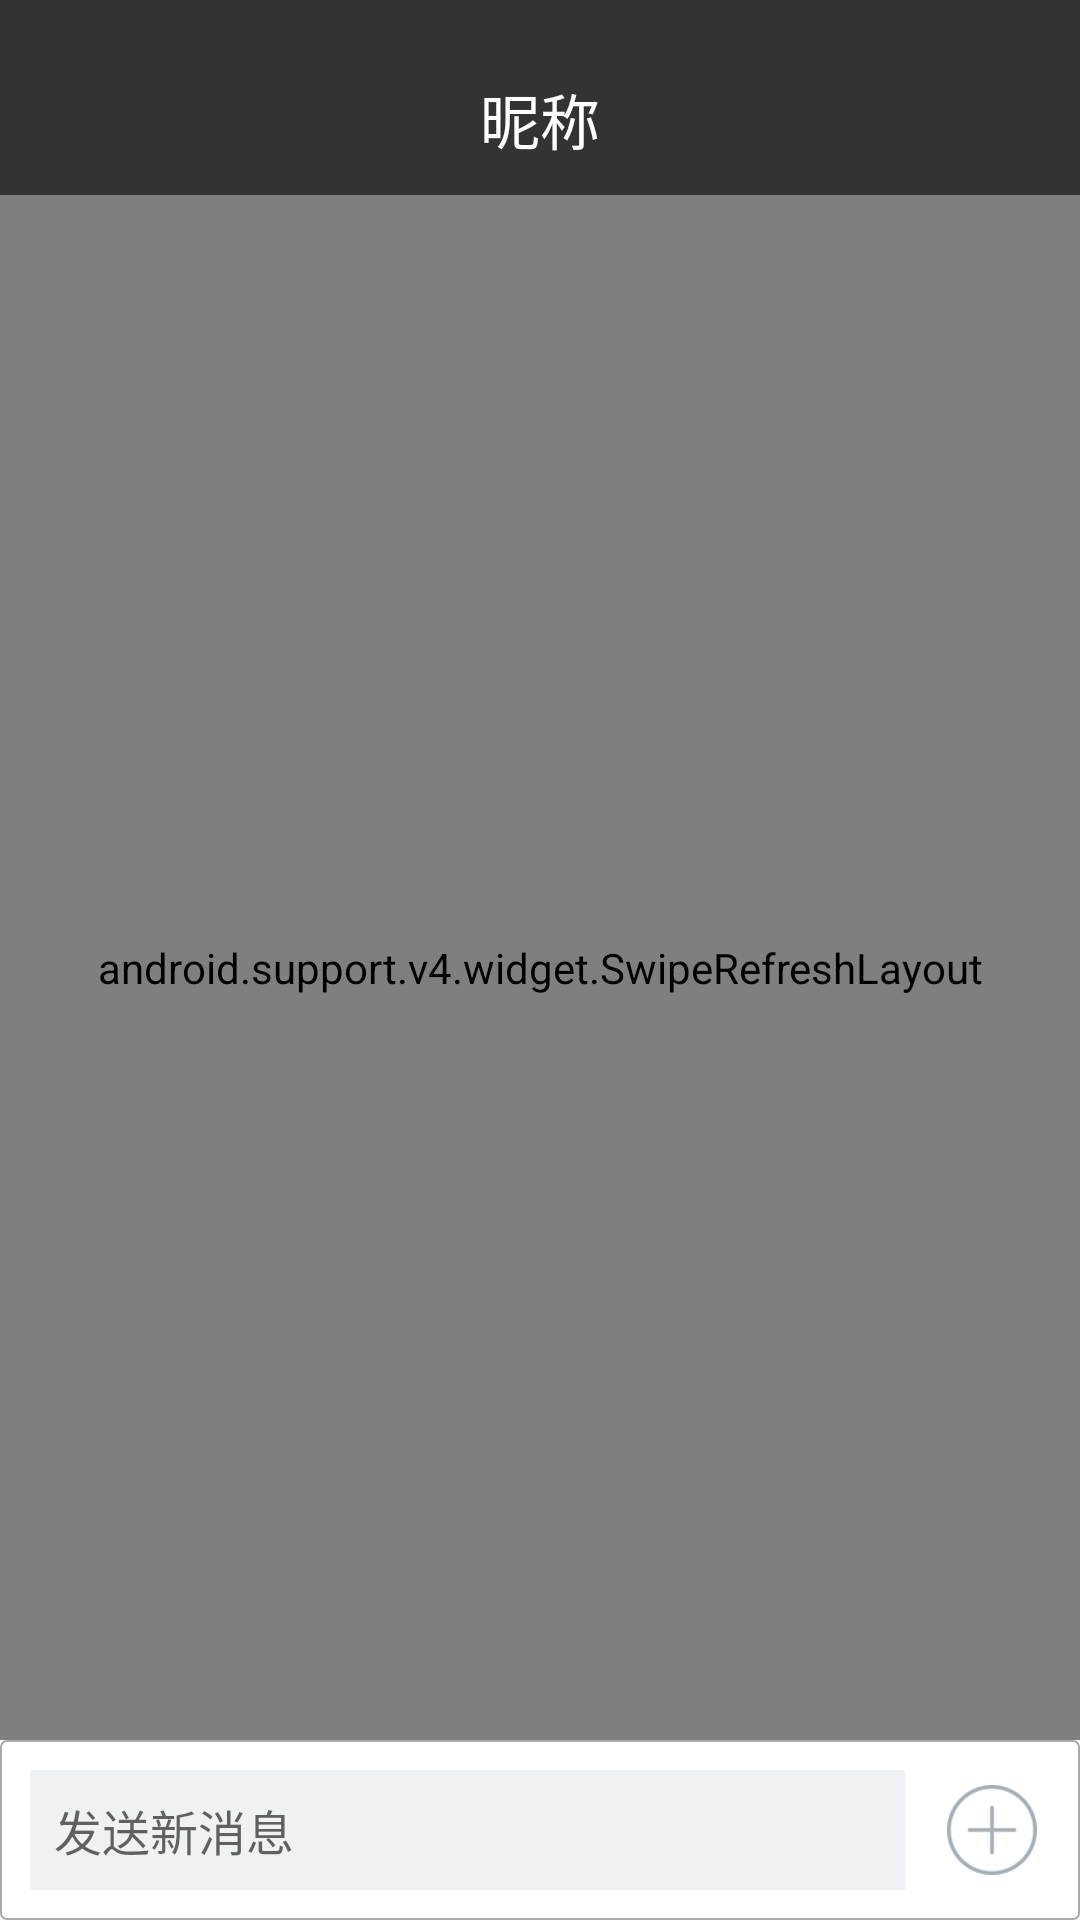

This screen was rendered from an Android layout file. Write that file and the resources it references.
<!-- AndroidManifest.xml: application theme AppTheme -->
<!-- res/layout/activity_singlechat.xml -->
<?xml version="1.0" encoding="utf-8"?>
<LinearLayout xmlns:android="http://schemas.android.com/apk/res/android"
              android:id="@id/ll_singlechat"
              android:layout_width="match_parent"
              android:layout_height="match_parent"
              android:orientation="vertical">

    <include layout="@layout/chat_title"/>

    <android.support.v4.widget.SwipeRefreshLayout
        android:id="@+id/sl_singlechat"
        android:layout_width="match_parent"
        android:layout_height="match_parent"
        android:layout_weight="1">

        <android.support.v7.widget.RecyclerView
            android:id="@+id/rv_singlechat"
            android:layout_width="match_parent"
            android:layout_height="match_parent"/>
    </android.support.v4.widget.SwipeRefreshLayout>

    <include
        layout="@layout/chat_bottom"/>

</LinearLayout>
<!-- res/layout/chat_title.xml (included above) -->
<?xml version="1.0" encoding="utf-8"?>
<RelativeLayout xmlns:android="http://schemas.android.com/apk/res/android"
                android:layout_width="match_parent"
                android:layout_height="65dp"
                android:background="#333333">

    <RelativeLayout
        android:id="@id/rl_back"
        android:layout_width="wrap_content"
        android:layout_height="match_parent">

        <ImageView
            android:layout_width="50dp"
            android:layout_height="20dp"
            android:layout_marginTop="30dp"
            android:src="@mipmap/back"/>
    </RelativeLayout>

    <TextView
        android:id="@id/tv_singlechat_name"
        android:layout_width="wrap_content"
        android:layout_height="wrap_content"
        android:layout_centerHorizontal="true"
        android:layout_marginTop="25dp"
        android:text="昵称"
        android:textColor="@android:color/white"
        android:textSize="20sp"/>
</RelativeLayout>
<!-- res/layout/chat_bottom.xml (included above) -->
<?xml version="1.0" encoding="utf-8"?>
<LinearLayout xmlns:android="http://schemas.android.com/apk/res/android"
              android:layout_width="match_parent"
              android:layout_height="wrap_content"
              android:orientation="vertical">

    <LinearLayout
        android:layout_width="match_parent"
        android:layout_height="60dp"
        android:background="@drawable/shape_chat_bottom"
        android:gravity="center_vertical"
        android:orientation="horizontal">

        <EditText
            android:id="@id/et_send"
            android:layout_width="0dp"
            android:layout_height="40dp"
            android:layout_marginLeft="10dp"
            android:layout_weight="5"
            android:background="@drawable/bg_chat_input"
            android:hint="发送新消息"
            android:paddingLeft="8dp"
            android:textSize="16sp"/>

        <RelativeLayout
            android:layout_width="0dp"
            android:layout_height="wrap_content"
            android:layout_weight="1">

            <Button
                android:id="@id/btn_send"
                android:layout_width="50dp"
                android:layout_height="35dp"
                android:layout_centerInParent="true"
                android:background="#444444"
                android:text="发送"
                android:textColor="@android:color/white"
                android:visibility="gone"/>

            <ImageView
                android:id="@id/iv_more"
                android:layout_width="30dp"
                android:layout_height="30dp"
                android:layout_centerInParent="true"
                android:src="@mipmap/btn_chat_add"/>
        </RelativeLayout>
    </LinearLayout>


    
    <LinearLayout
        android:id="@+id/ll_more"
        android:layout_width="match_parent"
        android:layout_height="wrap_content"
        android:padding="10dp"
        android:visibility="gone">

        
        <TextView
            android:id="@id/tv_image"
            android:layout_width="80dp"
            android:layout_height="wrap_content"
            android:drawablePadding="5dp"
            android:drawableTop="@drawable/selector_image"
            android:gravity="center_horizontal"
            android:text="图片"
            android:textSize="16sp"/>

        <View
            android:layout_width="1dp"
            android:layout_height="50dp"
            android:layout_marginLeft="20dp"
            android:layout_marginRight="20dp"
            android:background="#cccccc"/>

        
        <TextView
            android:id="@id/tv_camera"
            android:layout_width="80dp"
            android:layout_height="wrap_content"
            android:drawableTop="@drawable/selector_camera"
            android:gravity="center_horizontal"
            android:text="拍照"
            android:textSize="16sp"/>

    </LinearLayout>
</LinearLayout>
<!-- resources referenced by this layout -->
<resources>
  <!-- drawable selector_camera (drawable) -->
  <?xml version="1.0" encoding="utf-8"?>
  <selector xmlns:android="http://schemas.android.com/apk/res/android">
      <item android:drawable="@drawable/im_camera_pressed" android:state_pressed="true"/>
      <item android:drawable="@drawable/im_camera_normal"/>
  </selector>
  <!-- drawable selector_image (drawable) -->
  <?xml version="1.0" encoding="utf-8"?>
  <selector xmlns:android="http://schemas.android.com/apk/res/android">
      <item android:drawable="@drawable/im_pic_pressed" android:state_pressed="true"/>
      <item android:drawable="@drawable/im_pic_normal"/>
  </selector>
  <!-- drawable shape_chat_bottom (drawable) -->
  <?xml version="1.0" encoding="utf-8"?>
  <shape xmlns:android="http://schemas.android.com/apk/res/android">
      <corners
          android:radius="2dp"/>
      <solid android:color="#FFFFFF"/>
      <stroke
          android:width="0.5dp"
          android:color="@android:color/darker_gray"/>
  </shape>
  <!-- mipmap btn_chat_add: png bitmap (mipmap-xxhdpi, 1696 bytes) -->
  <style name="AppTheme" parent="Theme.AppCompat.Light.DarkActionBar">
          
          <item name="colorPrimary">@color/colorPrimary</item>
          <item name="colorPrimaryDark">@color/colorPrimaryDark</item>
          <item name="colorAccent">@color/colorAccent</item>
      </style>
  <!-- drawable im_camera_pressed: png bitmap (drawable-xxhdpi, 2354 bytes) -->
  <!-- drawable im_camera_normal: png bitmap (drawable-xxhdpi, 2457 bytes) -->
  <!-- drawable im_pic_pressed: png bitmap (drawable-xxhdpi, 2575 bytes) -->
  <!-- drawable im_pic_normal: png bitmap (drawable-xxhdpi, 2642 bytes) -->
  <!-- not gathered from this repository: default colours our renderer supplied (Android Studio template values) -->
  <color name="colorPrimary">#FF6200EE</color>
  <color name="colorPrimaryDark">#FF3700B3</color>
  <color name="colorAccent">#FF03DAC5</color>
</resources>
